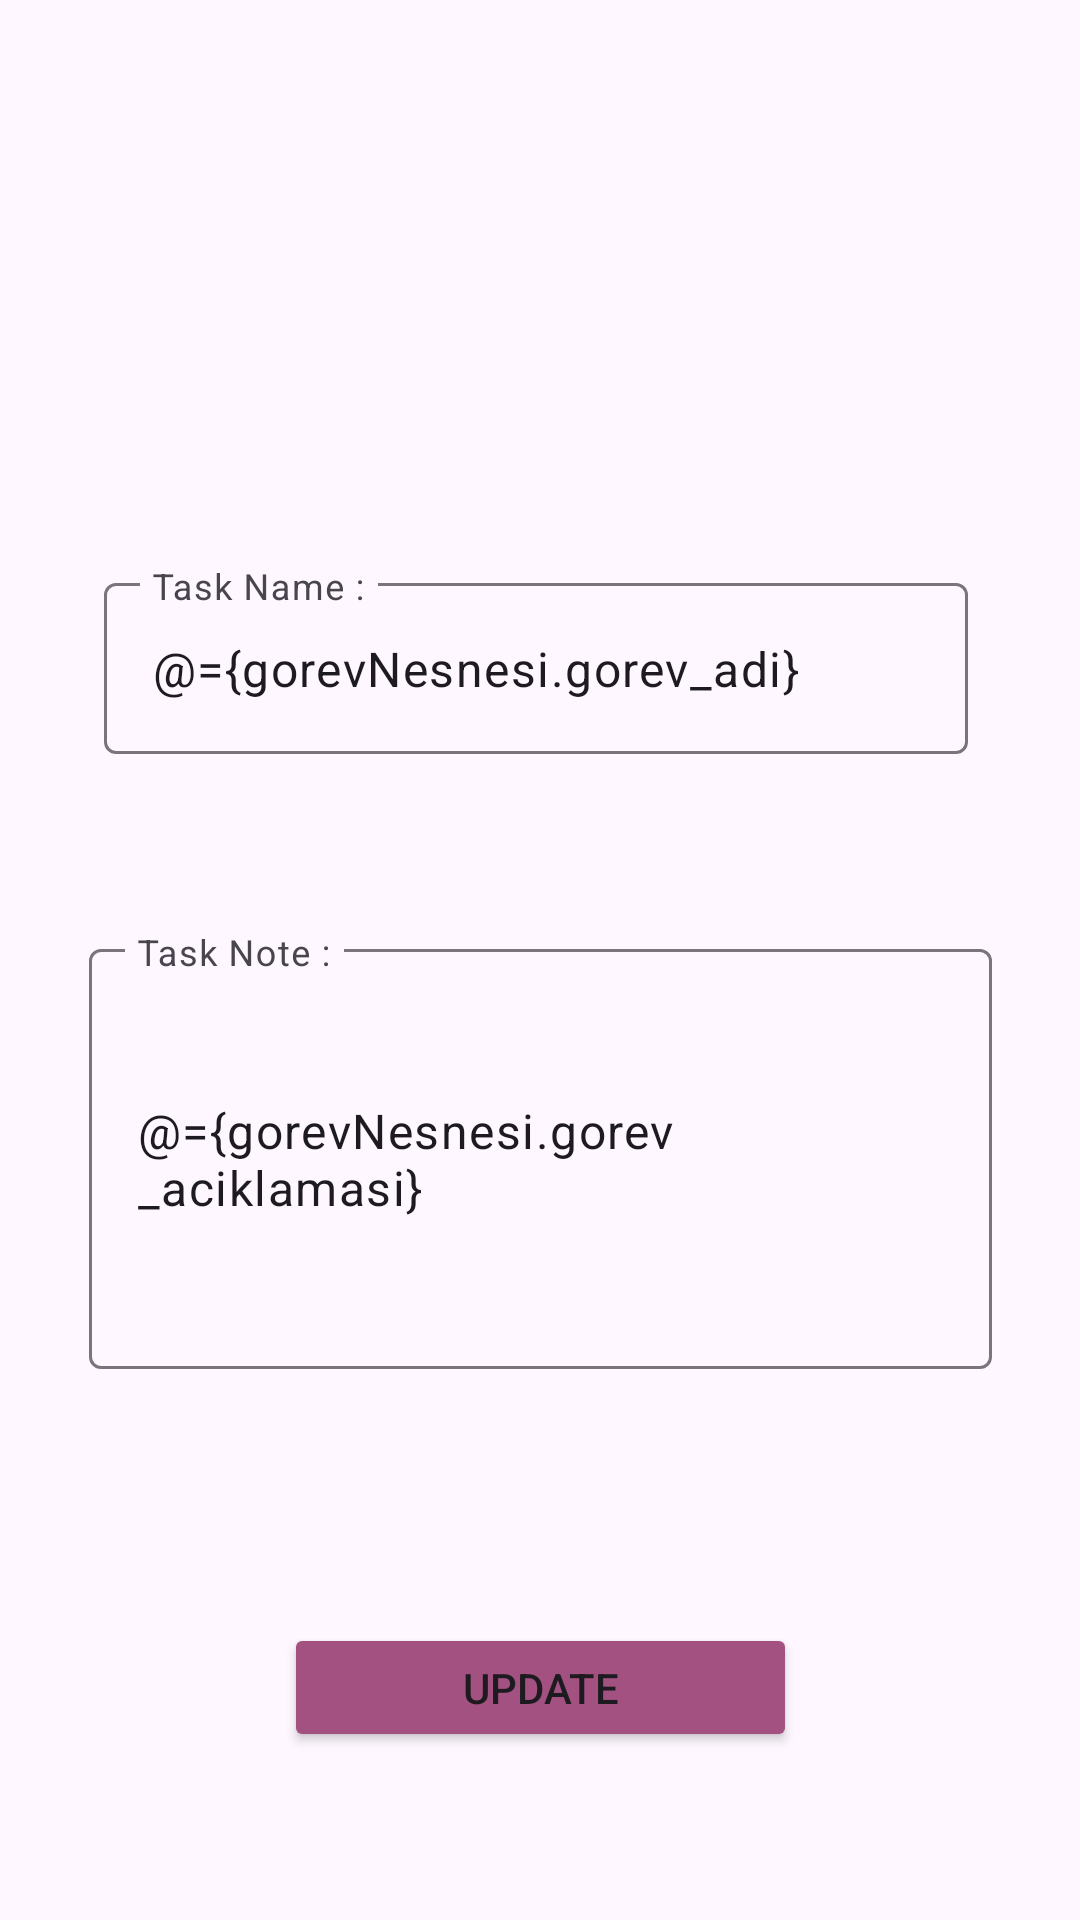

Here is an Android app screen rendered from its layout file. Give the layout XML and the strings, colors and styles it references.
<!-- AndroidManifest.xml: application theme Theme.Olacak -->
<!-- res/layout/fragment_gorev_detay.xml -->
<?xml version="1.0" encoding="utf-8"?>
<layout xmlns:android="http://schemas.android.com/apk/res/android"
    xmlns:app="http://schemas.android.com/apk/res-auto"
    xmlns:tools="http://schemas.android.com/tools">

    <data>

        <variable
            name="gorevNesnesi"
            type="com.example.olacak.data.entity.Gorevler" />



    </data>

    <androidx.constraintlayout.widget.ConstraintLayout
        android:layout_width="match_parent"
        android:layout_height="match_parent"
        android:backgroundTint="#FEEEFE"
        tools:context=".ui.fragment.GorevDetayFragment">

        <com.google.android.material.textfield.TextInputLayout
            android:layout_width="291dp"
            android:layout_height="65dp"
            android:layout_marginStart="57dp"
            android:layout_marginTop="189dp"
            android:layout_marginEnd="57dp"
            app:layout_constraintEnd_toEndOf="parent"
            app:layout_constraintStart_toStartOf="parent"
            app:layout_constraintTop_toTopOf="parent">

            <com.google.android.material.textfield.TextInputEditText
                android:id="@+id/editTextTaskAdi"
                android:layout_width="288dp"
                android:layout_height="57dp"
                android:hint="Task Name :"
                android:text="@={gorevNesnesi.gorev_adi}" />
        </com.google.android.material.textfield.TextInputLayout>

        <com.google.android.material.textfield.TextInputLayout
            android:id="@+id/textInputLayout"
            android:layout_width="301dp"
            android:layout_height="155dp"
            android:layout_marginStart="55dp"
            android:layout_marginTop="311dp"
            android:layout_marginEnd="55dp"
            app:layout_constraintEnd_toEndOf="parent"
            app:layout_constraintStart_toStartOf="parent"
            app:layout_constraintTop_toTopOf="parent">

            <com.google.android.material.textfield.TextInputEditText
                android:id="@+id/editTextTaskAciklama"
                android:layout_width="match_parent"
                android:layout_height="140dp"
                android:hint="Task Note :"
                android:text="@={gorevNesnesi.gorev_aciklamasi}"
                android:textAlignment="viewStart" />
        </com.google.android.material.textfield.TextInputLayout>

        <Button
            android:id="@+id/buttonGuncelle"
            android:layout_width="171dp"
            android:layout_height="43dp"
            android:layout_marginTop="75dp"
            android:backgroundTint="#A35180"
            android:text="UPDATE"
            app:layout_constraintEnd_toEndOf="parent"
            app:layout_constraintStart_toStartOf="parent"
            app:layout_constraintTop_toBottomOf="@+id/textInputLayout" />

    </androidx.constraintlayout.widget.ConstraintLayout>
</layout>
<!-- resources referenced by this layout -->
<resources>
  <style name="Theme.Olacak" parent="Theme.MaterialComponents.DayNight.DarkActionBar">
          
  
  
      </style>
</resources>
